Labelled photos from "Dataset_split", an image-classification folder in springboardmentor0430s/CircuitGuard. The possible labels are: mousebite, open circuit, pinhole, short circuit, spur, spurious copper.

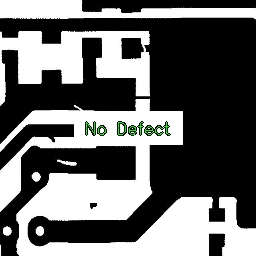
Label: mousebite

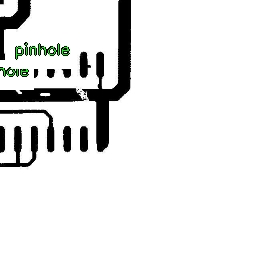
Label: short circuit

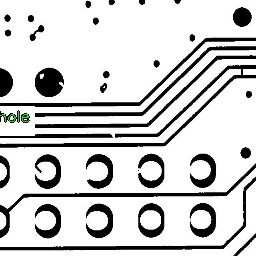
Label: pinhole

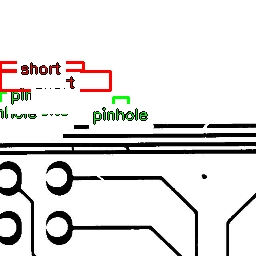
Label: spurious copper

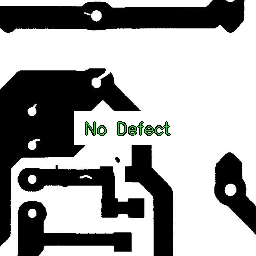
Label: mousebite

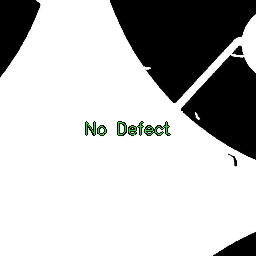
Label: open circuit
